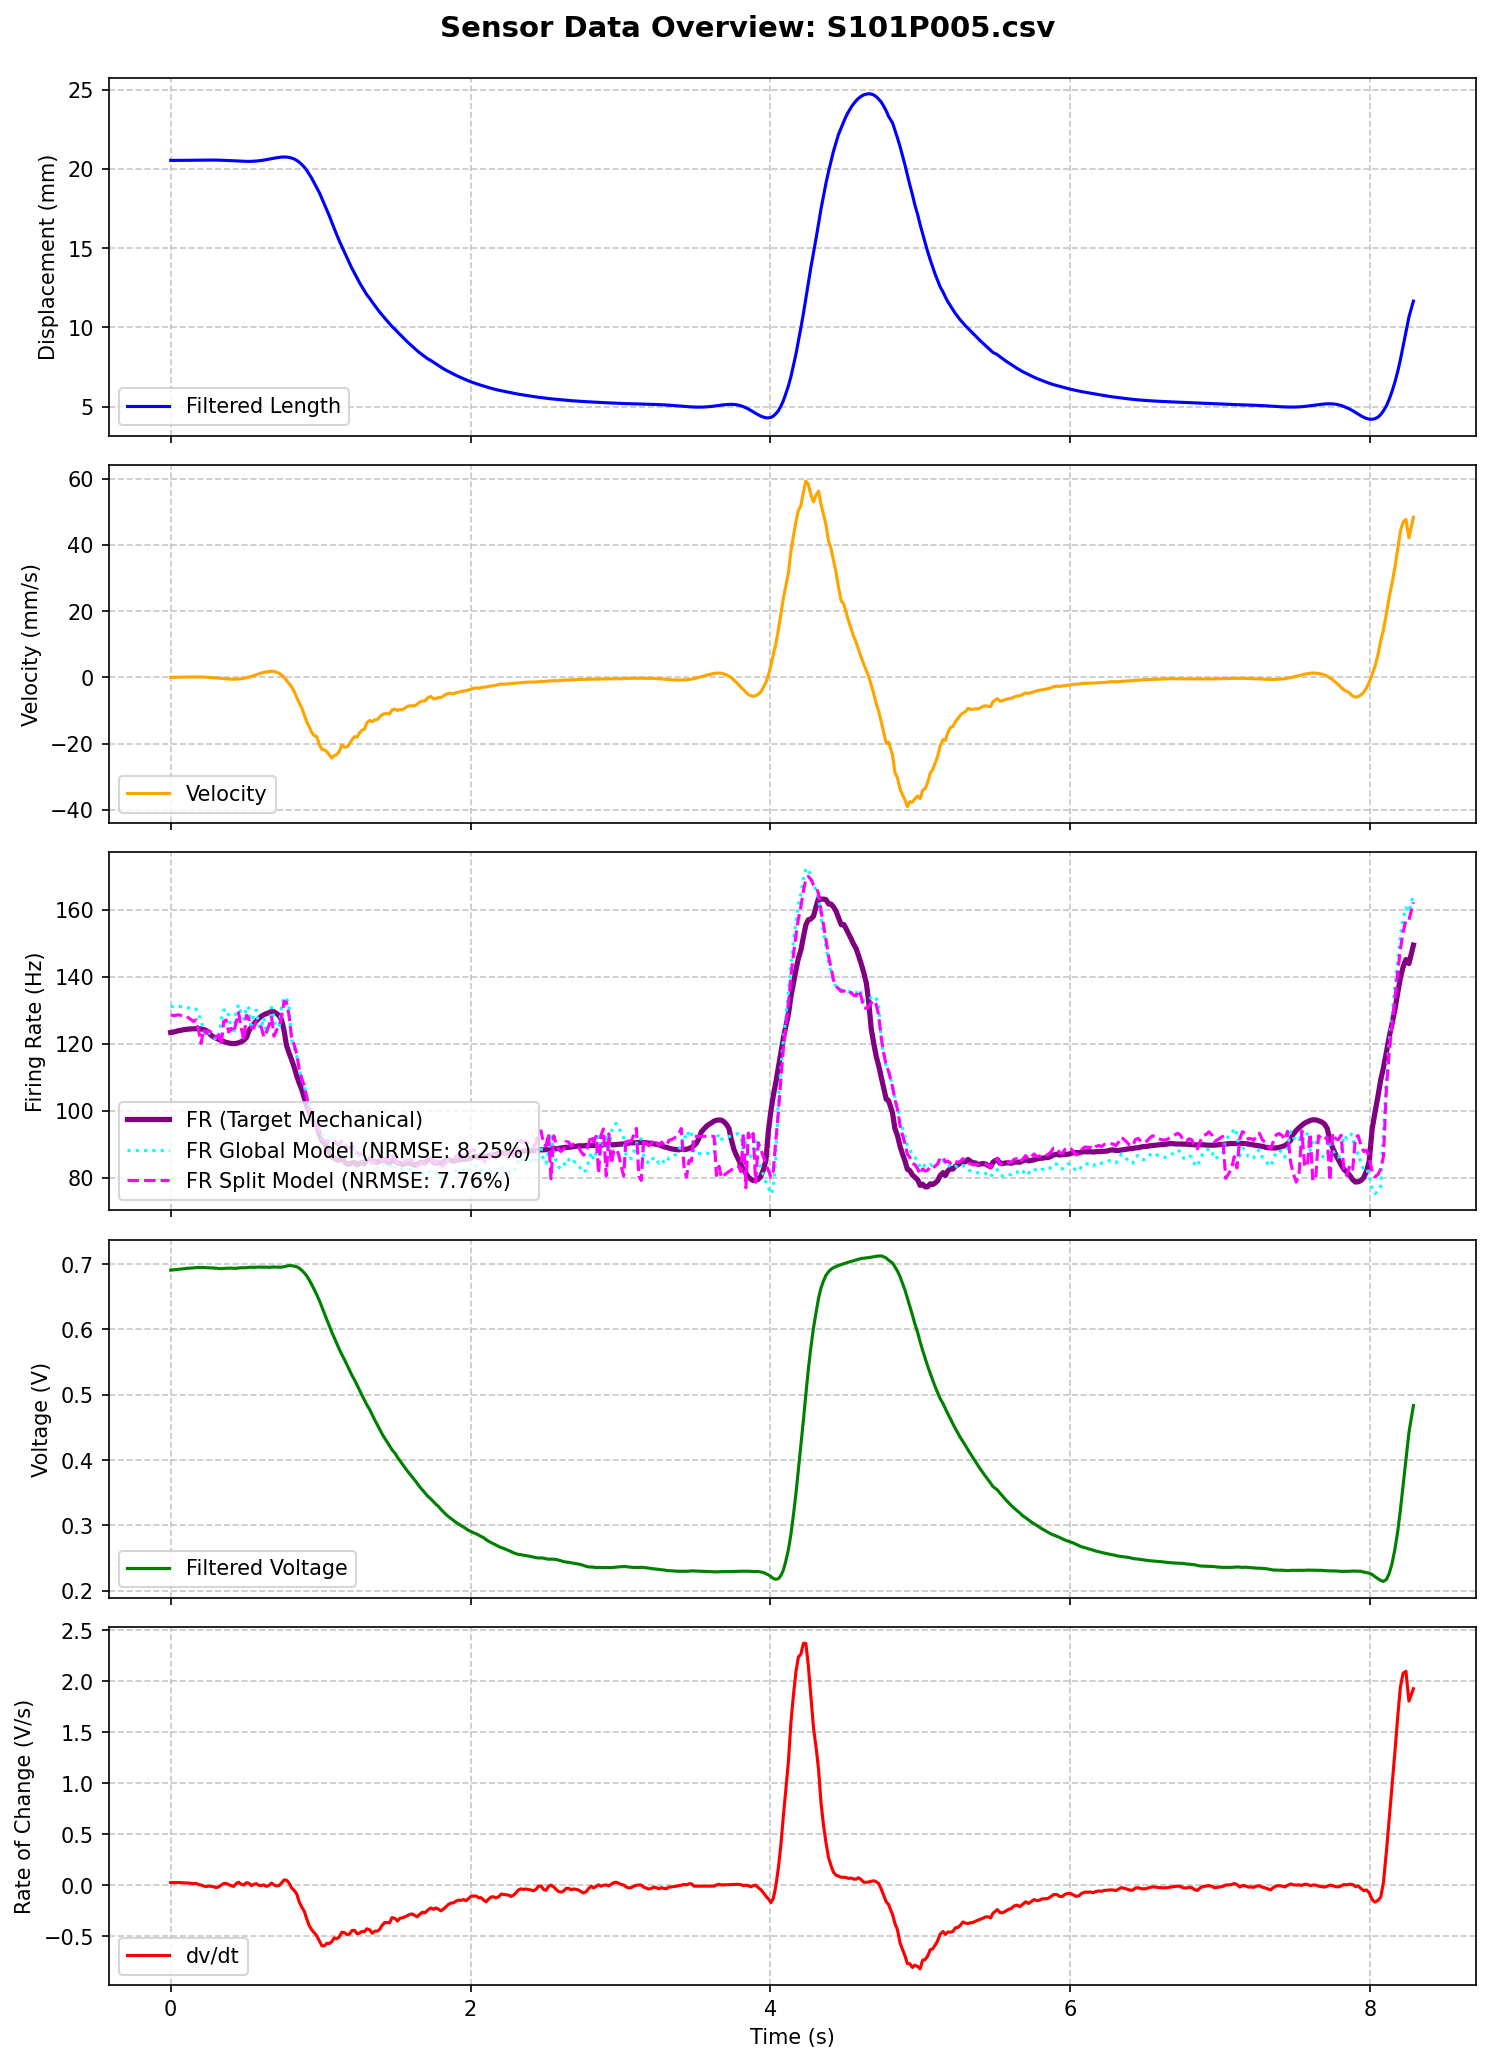

Data behind this chart, as committed beside it:
MS, MPT, t (ms), Pressure (Psi), LW RAW, Displacement RAW, Length (mm), t_rel(s), LW RAW (V), Length filtered (mm), Velocity (mm/s), LW Filtered (V), dv/dt (V/s), Type Ia Firing Rate, FR_Cascaded_Predicted, FR_Calibrated_Predicted, FR_Optimized_Predicted, FR_FullOptimized_Predicted
101, 5, 70114, 27.21, 142, 700, 20.54, 0.0, 0.6934, 20.53, 0.009116, 0.6909, 0.02593, 123.3, 142, 131.5, 114.3, 123.2
101, 5, 70130, 27.21, 141, 700, 20.54, 0.016, 0.6885, 20.53, 0.0172, 0.6913, 0.02552, 123.4, 143.1, 132.2, 117.4, 127.2
101, 5, 70147, 27.21, 142, 700, 20.54, 0.033, 0.6934, 20.54, 0.0353, 0.6917, 0.02521, 123.6, 150.2, 137, 120.8, 123.7
101, 5, 70164, 27.21, 141, 700, 20.54, 0.05, 0.6885, 20.54, 0.05725, 0.6921, 0.02603, 123.8, 150.5, 137.2, 120.8, 126.7
101, 5, 70180, 27.21, 142, 700, 20.54, 0.066, 0.6934, 20.54, 0.07442, 0.6925, 0.02501, 124, 152.3, 138.3, 121.6, 124
101, 5, 70198, 27.21, 142, 700, 20.54, 0.084, 0.6934, 20.54, 0.09691, 0.693, 0.02403, 124.1, 151.6, 137.9, 121.2, 126.3
101, 5, 70214, 27.21, 142, 700, 20.54, 0.1, 0.6934, 20.54, 0.1168, 0.6934, 0.0234, 124.3, 152.2, 138.3, 121.5, 124
101, 5, 70231, 27.21, 142, 700, 20.54, 0.117, 0.6934, 20.54, 0.1298, 0.6937, 0.02087, 124.3, 151.4, 137.7, 121.2, 125.8
101, 5, 70248, 27.21, 142, 700, 20.54, 0.134, 0.6934, 20.54, 0.1379, 0.6941, 0.01824, 124.4, 151.5, 137.9, 121.3, 123.9
101, 5, 70266, 27.1, 143, 700, 20.54, 0.152, 0.6982, 20.55, 0.145, 0.6944, 0.01554, 124.4, 150.7, 137.3, 121, 125.3
101, 5, 70283, 27.1, 142, 700, 20.54, 0.169, 0.6934, 20.55, 0.1493, 0.6946, 0.0174, 124.5, 150.6, 137.3, 121, 123.9
101, 5, 70300, 27.21, 143, 700, 20.54, 0.186, 0.6982, 20.55, 0.142, 0.695, 0.00676, 124.4, 150, 136.9, 120.8, 124.8
101, 5, 70317, 27.1, 142, 700, 20.54, 0.203, 0.6934, 20.55, 0.1292, 0.6948, 0.0008792, 124.4, 149.4, 136.5, 120.6, 123.3
101, 5, 70333, 27.21, 142, 700, 20.54, 0.219, 0.6934, 20.56, 0.1065, 0.695, -0.006784, 124.2, 148.7, 136, 120.3, 124.4
101, 5, 70349, 27.1, 142, 700, 20.54, 0.235, 0.6934, 20.56, 0.06806, 0.6946, -0.01452, 124, 147.9, 135.6, 120.1, 122.6
101, 5, 70366, 27.1, 142, 700, 20.54, 0.252, 0.6934, 20.56, 0.01848, 0.6945, -0.008811, 123.5, 147.1, 135, 119.8, 124.1
101, 5, 70382, 27.1, 143, 700, 20.54, 0.268, 0.6982, 20.56, -0.03181, 0.6943, -0.01118, 122.6, 146.9, 134.9, 119.7, 122.3
101, 5, 70400, 27.1, 142, 700, 20.54, 0.286, 0.6934, 20.56, -0.102, 0.6941, -0.01435, 122, 146, 134.3, 119.4, 123.7
101, 5, 70416, 27.1, 142, 700, 20.54, 0.302, 0.6934, 20.56, -0.1629, 0.6939, -0.02399, 121.7, 145.7, 134.2, 119.3, 121.6
101, 5, 70434, 27.1, 142, 700, 20.54, 0.32, 0.6934, 20.55, -0.2336, 0.6933, -0.01697, 121.3, 144.5, 133.4, 118.9, 123.1
101, 5, 70451, 27.1, 142, 700, 20.54, 0.337, 0.6934, 20.55, -0.3104, 0.6932, 0.0007042, 121, 144.6, 133.4, 118.9, 122.1
101, 5, 70468, 27.1, 142, 700, 20.54, 0.354, 0.6934, 20.54, -0.3937, 0.6933, 0.01601, 120.6, 144.4, 133.3, 118.8, 123.3
101, 5, 70484, 27.21, 142, 700, 20.54, 0.37, 0.6934, 20.53, -0.4532, 0.6937, 0.0176, 120.4, 144.9, 133.6, 119, 122.4
101, 5, 70501, 27.1, 142, 700, 20.54, 0.387, 0.6934, 20.53, -0.5068, 0.6939, 0.005727, 120.2, 144.4, 133.3, 118.8, 122.8
101, 5, 70517, 27.1, 142, 700, 20.54, 0.403, 0.6934, 20.52, -0.5376, 0.6939, -0.004789, 120.1, 144.1, 133.2, 118.8, 122
101, 5, 70534, 27.1, 142, 700, 20.54, 0.42, 0.6934, 20.51, -0.5481, 0.6937, -0.01178, 120, 143.3, 132.6, 118.5, 122
101, 5, 70550, 27.1, 142, 700, 20.54, 0.436, 0.6934, 20.5, -0.5316, 0.6935, 0.01403, 120.1, 142.9, 132.3, 118.3, 122.3
101, 5, 70567, 27.1, 142, 700, 20.54, 0.453, 0.6934, 20.49, -0.4664, 0.6942, 0.02868, 120.3, 143.5, 132.7, 118.5, 122.9
101, 5, 70584, 27.1, 142, 700, 20.54, 0.47, 0.6934, 20.48, -0.3774, 0.6945, 0.009184, 120.6, 143.5, 132.8, 118.6, 121.8
101, 5, 70602, 27.1, 143, 700, 20.54, 0.488, 0.6982, 20.48, -0.2572, 0.6945, 0.001651, 121.1, 142.8, 132.3, 118.3, 122.1
101, 5, 70619, 27.1, 143, 700, 20.54, 0.505, 0.6982, 20.47, -0.114, 0.6946, 0.02415, 121.8, 142.5, 132.1, 118.2, 122.3
101, 5, 70635, 27.1, 142, 700, 20.54, 0.521, 0.6934, 20.47, 0.06704, 0.6953, 0.01915, 123.8, 143, 132.4, 118.3, 122.4
101, 5, 70652, 27.1, 142, 700, 20.54, 0.538, 0.6934, 20.48, 0.288, 0.6952, -0.004084, 125, 142.4, 132, 118.2, 121.1
101, 5, 70669, 27.1, 142, 700, 20.54, 0.555, 0.6934, 20.48, 0.5539, 0.6951, 0.008552, 126, 141.7, 131.6, 117.9, 122.3
101, 5, 70685, 27.1, 142, 700, 20.54, 0.571, 0.6934, 20.5, 0.8023, 0.6954, 0.01474, 126.8, 141.9, 131.7, 118, 121.6
101, 5, 70702, 27.1, 143, 700, 20.54, 0.588, 0.6982, 20.51, 1.087, 0.6956, -0.00124, 127.5, 141.6, 131.6, 117.9, 121.7
101, 5, 70718, 27.1, 143, 700, 20.54, 0.604, 0.6982, 20.53, 1.329, 0.6954, -0.003289, 128.2, 141, 131.2, 117.7, 121.1
101, 5, 70735, 27.1, 142, 700, 20.54, 0.621, 0.6934, 20.55, 1.518, 0.6955, 0.002817, 128.6, 140.8, 131, 117.6, 121.9
101, 5, 70752, 27.1, 142, 700, 20.54, 0.638, 0.6934, 20.58, 1.647, 0.6955, -0.01172, 129, 140.6, 130.9, 117.6, 120.5
101, 5, 70770, 27.1, 143, 700, 20.54, 0.656, 0.6982, 20.61, 1.765, 0.6951, -0.001536, 129.3, 139.7, 130.3, 117.2, 121.4
101, 5, 70787, 27.1, 143, 700, 20.54, 0.673, 0.6982, 20.64, 1.9, 0.6954, 0.02077, 129.6, 140.1, 130.6, 117.4, 121.5
101, 5, 70803, 27.1, 141, 700, 20.54, 0.689, 0.6885, 20.68, 1.827, 0.6958, 0.003147, 129.5, 140.3, 130.7, 117.5, 120.9
101, 5, 70820, 27.1, 143, 700, 20.54, 0.706, 0.6982, 20.7, 1.565, 0.6955, -0.008263, 129, 139.5, 130.2, 117.2, 120.7
101, 5, 70837, 27.1, 143, 700, 20.54, 0.723, 0.6982, 20.73, 1.247, 0.6955, -0.003142, 128.4, 139.3, 130.1, 117.1, 120.9
101, 5, 70853, 27.21, 142, 700, 20.54, 0.739, 0.6934, 20.75, 0.7598, 0.6954, 0.02071, 127.1, 139, 129.9, 117, 121
101, 5, 70870, 27.1, 142, 700, 20.54, 0.756, 0.6934, 20.75, 0.0242, 0.6962, 0.05109, 124, 139.8, 130.4, 117.3, 122.2
101, 5, 70886, 27.1, 143, 700, 20.54, 0.772, 0.6982, 20.75, -0.8517, 0.697, 0.04908, 119.6, 140.5, 130.9, 117.6, 121.3
101, 5, 70902, 27.1, 142, 700, 20.54, 0.788, 0.6934, 20.73, -1.773, 0.6978, 0.02441, 117.4, 140.6, 130.9, 117.6, 121.8
101, 5, 70920, 27.1, 142, 700, 20.54, 0.806, 0.6934, 20.69, -2.854, 0.6978, -0.02598, 115.3, 140, 130.6, 117.4, 119.8
101, 5, 70938, 27.1, 143, 700, 20.54, 0.824, 0.6982, 20.62, -4.299, 0.6969, -0.05205, 112.9, 138.1, 129.3, 116.7, 120
101, 5, 70955, 27.1, 142, 700, 20.54, 0.841, 0.6934, 20.54, -6.109, 0.696, -0.08775, 110.3, 137.1, 128.7, 116.4, 118.9
101, 5, 70971, 27.1, 142, 700, 20.54, 0.857, 0.6934, 20.42, -7.67, 0.694, -0.1631, 108.2, 135, 127.3, 115.7, 116.9
101, 5, 70988, 27.21, 143, 700, 20.54, 0.874, 0.6982, 20.28, -9.172, 0.6905, -0.2151, 106.3, 131.4, 125, 114.4, 115.4
101, 5, 71005, 27.1, 142, 700, 20.54, 0.891, 0.6934, 20.11, -11.32, 0.6867, -0.2567, 103.8, 128.5, 123, 113.3, 114.6
101, 5, 71021, 28.97, 142, 700, 20.54, 0.907, 0.6934, 19.91, -13.45, 0.6821, -0.3286, 101.4, 125.4, 121, 112.2, 112.2
101, 5, 71037, 31.5, 138, 702, 20.34, 0.923, 0.6738, 19.68, -14.78, 0.6762, -0.3938, 99.73, 121.3, 118.3, 110.7, 110.1
101, 5, 71054, 33.92, 137, 707, 19.84, 0.94, 0.6689, 19.42, -16.57, 0.669, -0.4368, 97.67, 116.6, 115.2, 109, 108.3
101, 5, 71070, 36.02, 135, 711, 19.44, 0.956, 0.6592, 19.14, -17.56, 0.6618, -0.4648, 96.28, 112.9, 112.7, 107.6, 106.9
101, 5, 71088, 37.78, 133, 717, 18.85, 0.974, 0.6494, 18.83, -17.85, 0.6532, -0.4961, 95.42, 108.3, 109.6, 105.9, 103.5
101, 5, 71106, 39.65, 132, 722, 18.35, 0.992, 0.6445, 18.49, -20.3, 0.644, -0.5475, 92.81, 103.5, 106.4, 104, 103.4
... 443 more rows
